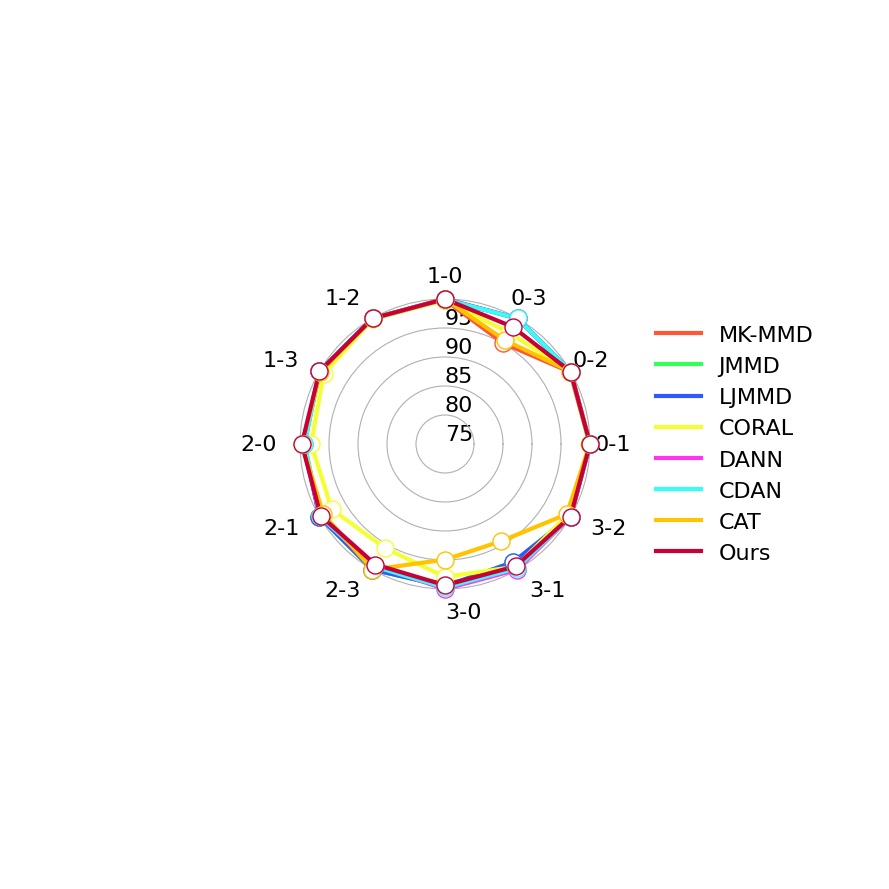

The script that saved this image:
import numpy as np
import matplotlib.pyplot as plt
# 设置全局字体为 Times New Roman
plt.rcParams['font.family'] = 'Times New Roman'

# 数据准备
methods = ['MK-MMD', 'JMMD', 'LJMMD', 'CORAL', 'DANN', 'CDAN', 'CAT', 'Ours']
tasks = ['0-1', '0-2', '0-3', '1-0', '1-2', '1-3', '2-0', '2-1', '2-3', '3-0', '3-1', '3-2']
data = {
    'MK-MMD': [100.00, 99.87, 95.08, 99.85, 100.00, 100.00, 99.23, 100.00, 100.00, 99.16, 99.81, 100.00],
    'JMMD': [100.00, 100.00, 100.00, 100.00, 100.00, 100.00, 99.23, 100.00, 100.00, 99.54, 98.51, 100.00],
    'LJMMD': [100.00, 100.00, 100.00, 100.00, 100.00, 100.00, 99.39, 100.00, 100.00, 99.54, 98.51, 100.00],
    'CORAL': [99.87, 99.94, 97.15, 99.77, 99.87, 99.16, 98.08, 97.53, 95.71, 97.92, 99.42, 99.42],
    'DANN': [100.00, 100.00, 100.00, 100.00, 100.00, 100.00, 99.38, 99.94, 99.23, 100.00, 100.00, 100.00],
    'CDAN': [100.00, 100.00, 100.00, 99.92, 100.00, 100.00, 99.23, 99.87, 99.39, 99.74, 99.74, 100.00],
    'CAT': [100.00, 100.00, 95.66, 100.00, 100.00, 99.81, 99.69, 99.22, 100.00, 94.94, 94.35, 99.22],
    'Ours': [100.00, 100.00, 98.32, 100.00, 100.00, 100.00, 99.69, 99.74, 99.00, 99.35, 99.35, 100.00]
}

# 定义可手动调整的参数
label_radius = 104  # 任务标签离中心的距离
legend_x_offset = 0.72  # 图例相对于图表主体的水平偏移量

# 准备数据
angles = np.linspace(0, 2 * np.pi, len(tasks), endpoint=False).tolist()
angles += angles[:1]  # 闭合图形

fig, ax = plt.subplots(figsize=(16, 9), subplot_kw=dict(polar=True))

# 定义颜色列表
colors = ['#FF5733', '#33FF57', '#3357FF', '#F3FF33', '#FF33F3', '#33FFF6', '#FFC300', '#C70039']

# 绘制雷达图
for i, method in enumerate(methods):
    values = data[method]
    values_with_closure = values + values[:1]  # 闭合图形
    ax.plot(angles, values_with_closure, label=method, color=colors[i], linewidth=3)

    # 在每个拐点处绘制白色圆圈标识
    for j, angle in enumerate(angles[:-1]):
        ax.scatter(angle, values[j], color='white', edgecolor=colors[i], s=150, zorder=10)

# 设置径向轴范围以进一步放大差距
ax.set_ylim(130, 150)  # 扩展径向轴范围

# 设置径向网格数量及字号
ax.set_rgrids([75, 80, 85, 90, 95, 100], labels=['75', '80', '85', '90', '95', ''], angle=90, fontsize=16)

# 隐藏默认的任务类别标签
ax.set_xticks([])  # 移除默认的角度标签

# 添加任务名称到外部合适位置，并设置字号
for i, (angle, label) in enumerate(zip(angles[:-1], tasks)):
    angle_deg = np.degrees(angle)
    ha = "center"
    va = "center"
    if 90 < angle_deg < 270:
        ha = "right"  # 左半部分标签右对齐
    elif 270 <= angle_deg <= 450:
        ha = "left"  # 右半部分标签左对齐
    ax.text(angle, label_radius, label, fontsize=16, ha=ha, va=va)

# 隐藏最外层的圆圈
ax.spines['polar'].set_visible(False)

# 添加图例到右侧，并允许手动调整距离及字号
legend = ax.legend(loc='center left', bbox_to_anchor=(legend_x_offset, 0.5), fontsize=16)

# 移除图例边框
legend.get_frame().set_linewidth(0)

# 调整图例背景透明度
legend.get_frame().set_alpha(0.8)

# 显示网格
ax.grid(True)

# 不显示标题
# ax.set_title('Comparison of Methods', va='bottom', fontsize=18)

# 保存为 pdf 文件
plt.tight_layout()
plt.savefig("CWRU_TIME.pdf", format='pdf', bbox_inches='tight')

# 显示图形
plt.show()
